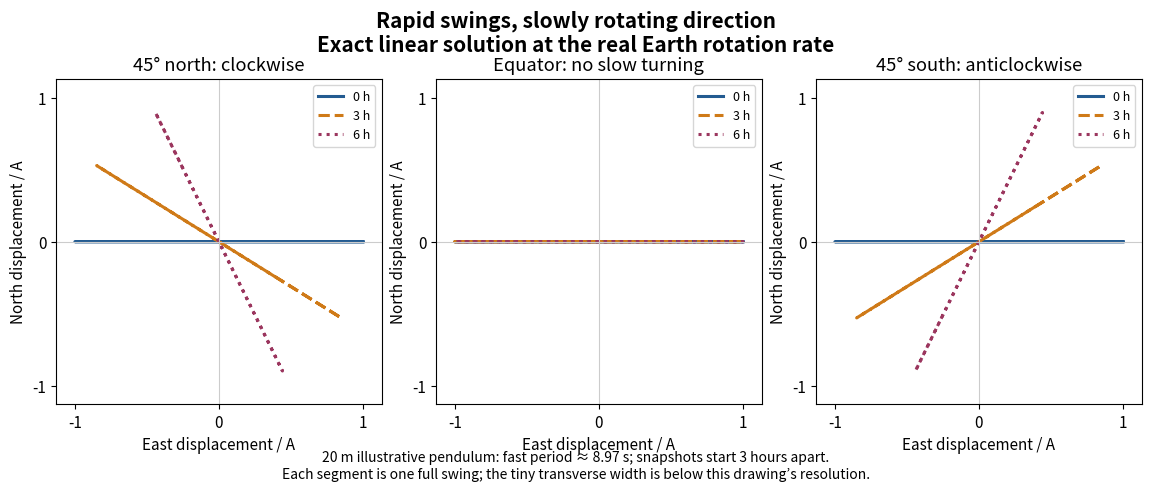

The matplotlib source for this figure: (Note: this script raises an exception after producing the figure.)
"""Exact trajectories of the stated truncated linear ODE, not a full Earth model.
Python 3.14, NumPy 2.3.5, Matplotlib 3.10.7. Run from _media.
Equal-amplitude release from rest, length 20 m, g=9.81 m/s²; physical Earth rate.
Each coloured segment spans one fast period, starting at the stated elapsed time.
"""
from pathlib import Path
import numpy as np
import matplotlib.pyplot as plt

OMEGA = 7.292115e-5
LENGTH = 20.0
G = 9.81

def trajectory(t, latitude):
    alpha = OMEGA * np.sin(np.deg2rad(latitude))
    beta = np.sqrt(G / LENGTH + alpha**2)
    return np.exp(-1j * alpha * t) * (np.cos(beta * t) + 1j * alpha / beta * np.sin(beta * t))

if __name__ == '__main__':
    plt.rcParams.update({'font.size': 11, 'figure.facecolor': 'white', 'axes.facecolor': 'white'})
    fig, axes = plt.subplots(1, 3, figsize=(11.4, 4.8), layout='constrained')
    for ax, latitude, name in zip(axes, (45, 0, -45), ('45° north: clockwise', 'Equator: no slow turning', '45° south: anticlockwise')):
        alpha = OMEGA * np.sin(np.deg2rad(latitude))
        beta = np.sqrt(G / LENGTH + alpha**2)
        for hours, color, style in ((0, '#235b91', '-'), (3, '#cf7a18', '--'), (6, '#9b365e', ':')):
            t = hours * 3600 + np.linspace(0, 2 * np.pi / beta, 1500)
            z = trajectory(t, latitude)
            ax.plot(z.real, z.imag, color=color, ls=style, lw=2.2, label=f'{hours} h')
        ax.axhline(0, color='.8', lw=.8)
        ax.axvline(0, color='.8', lw=.8)
        ax.set(xlim=(-1.13, 1.13), ylim=(-1.13, 1.13), aspect='equal', xlabel='East displacement / A', ylabel='North displacement / A', title=name)
        ax.set_xticks([-1, 0, 1])
        ax.set_yticks([-1, 0, 1])
        ax.legend(loc='upper right', fontsize=9)
    fig.suptitle('Rapid swings, slowly rotating direction\nExact linear solution at the real Earth rotation rate', weight='bold', fontsize=15)
    fig.supxlabel('20 m illustrative pendulum: fast period ≈ 8.97 s; snapshots start 3 hours apart.\nEach segment is one full swing; the tiny transverse width is below this drawing’s resolution.', fontsize=10)
    fig.savefig(Path(__file__).stem + '.png', dpi=100, facecolor='white')
